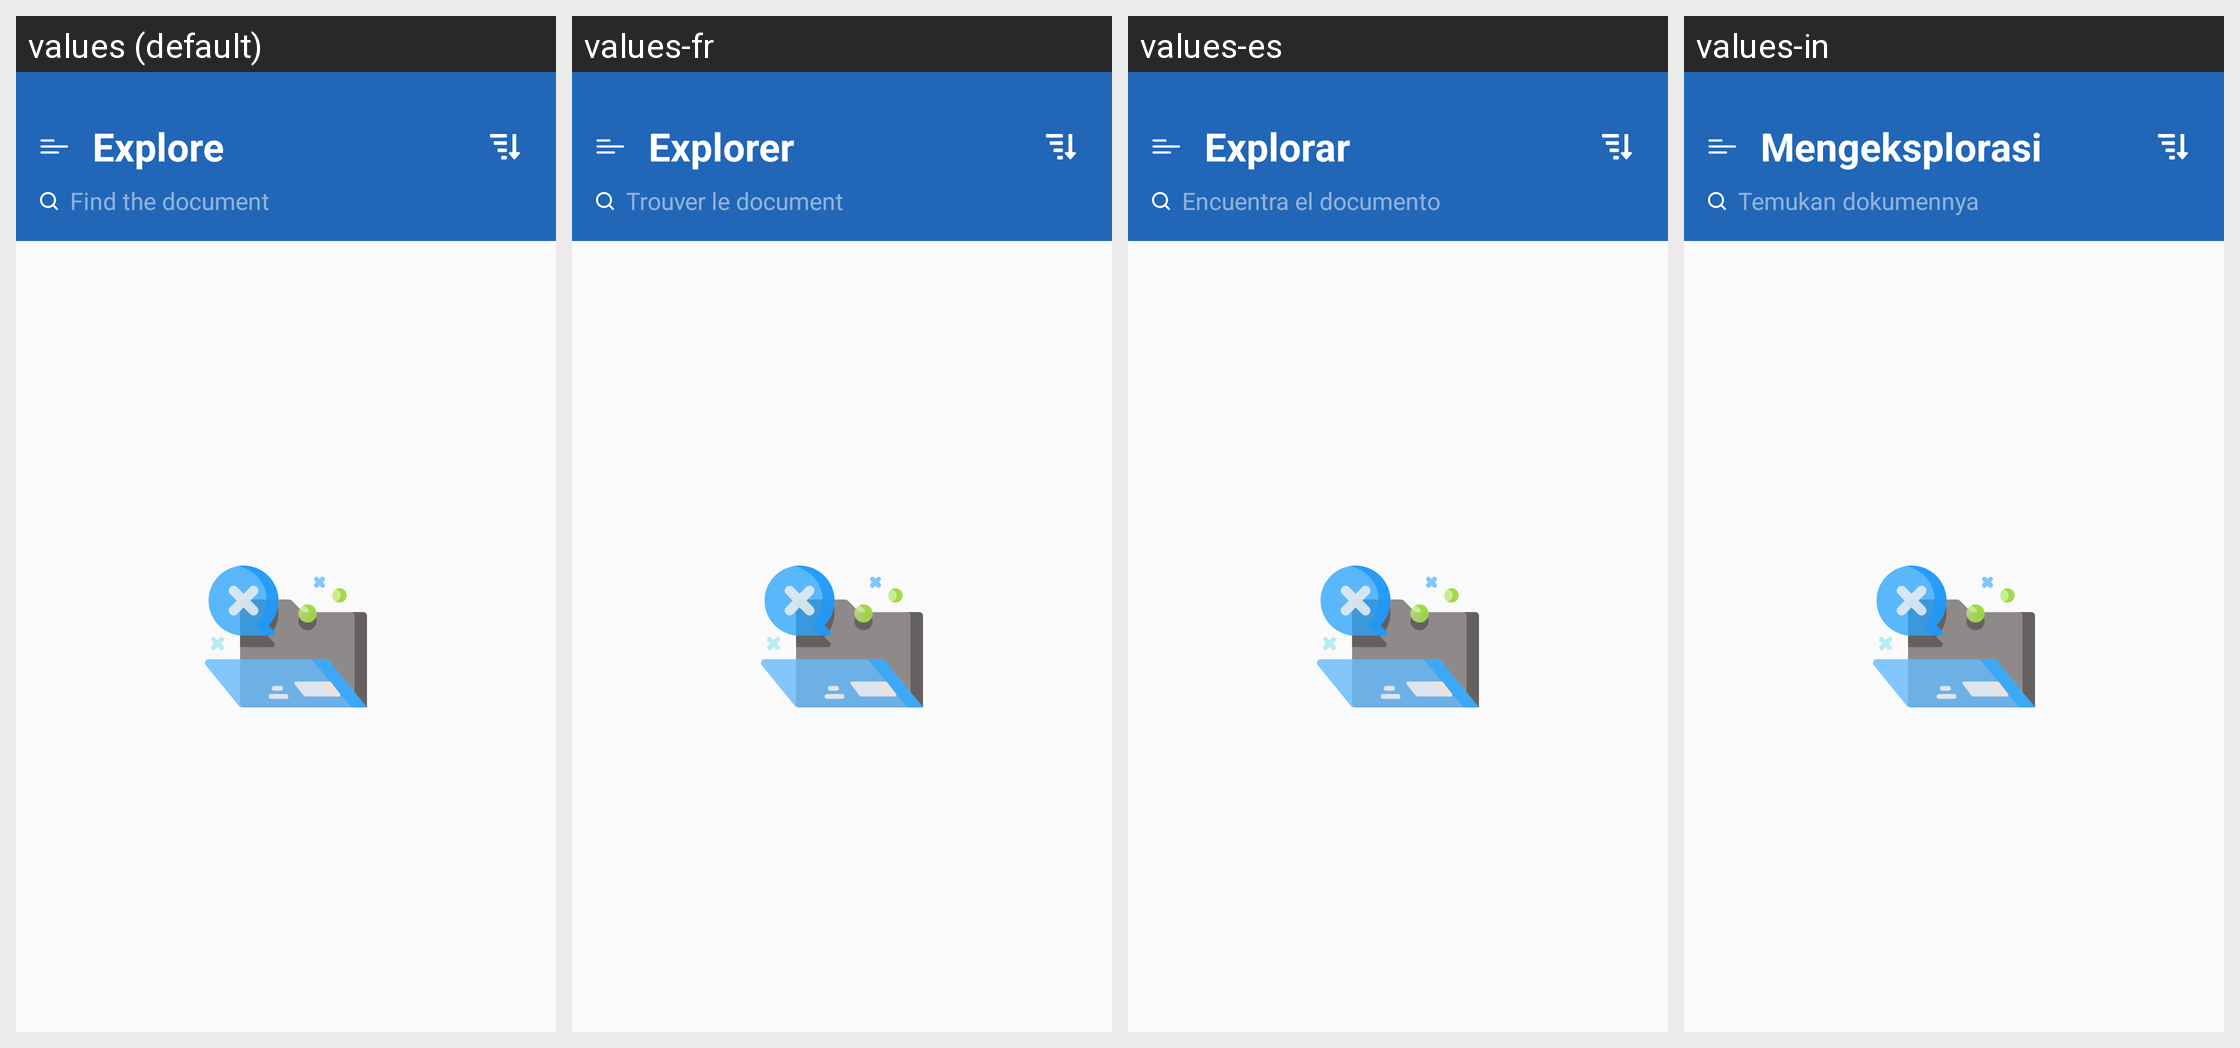

For this localized Android screen grid, give each drawn string resource with its value in every locale shown.
Android screen res/layout/fragment_favorite.xml rendered under 4 locales, left to right: values (default), values-fr, values-es, values-in. Device: Nexus 5 (rendered at 1080×1920; each locale shown at half size, 540×960, under a caption strip naming it); theme Theme.DocxReader.
Other locales in the repository, not shown: values-af, values-hi, values-ja, values-ko, values-ru, values-uk, values-vi, values-zu.
Strings drawn on this screen, with the default value and each locale's value (text and hints the layout hard-codes, and strings that could not be matched under every locale, appear in the picture but are not listed):

title_home
  values: Explore
  values-fr: Explorer
  values-es: Explorar
  values-in: Mengeksplorasi

hint_search
  values: Find the document
  values-fr: Trouver le document
  values-es: Encuentra el documento
  values-in: Temukan dokumennya
